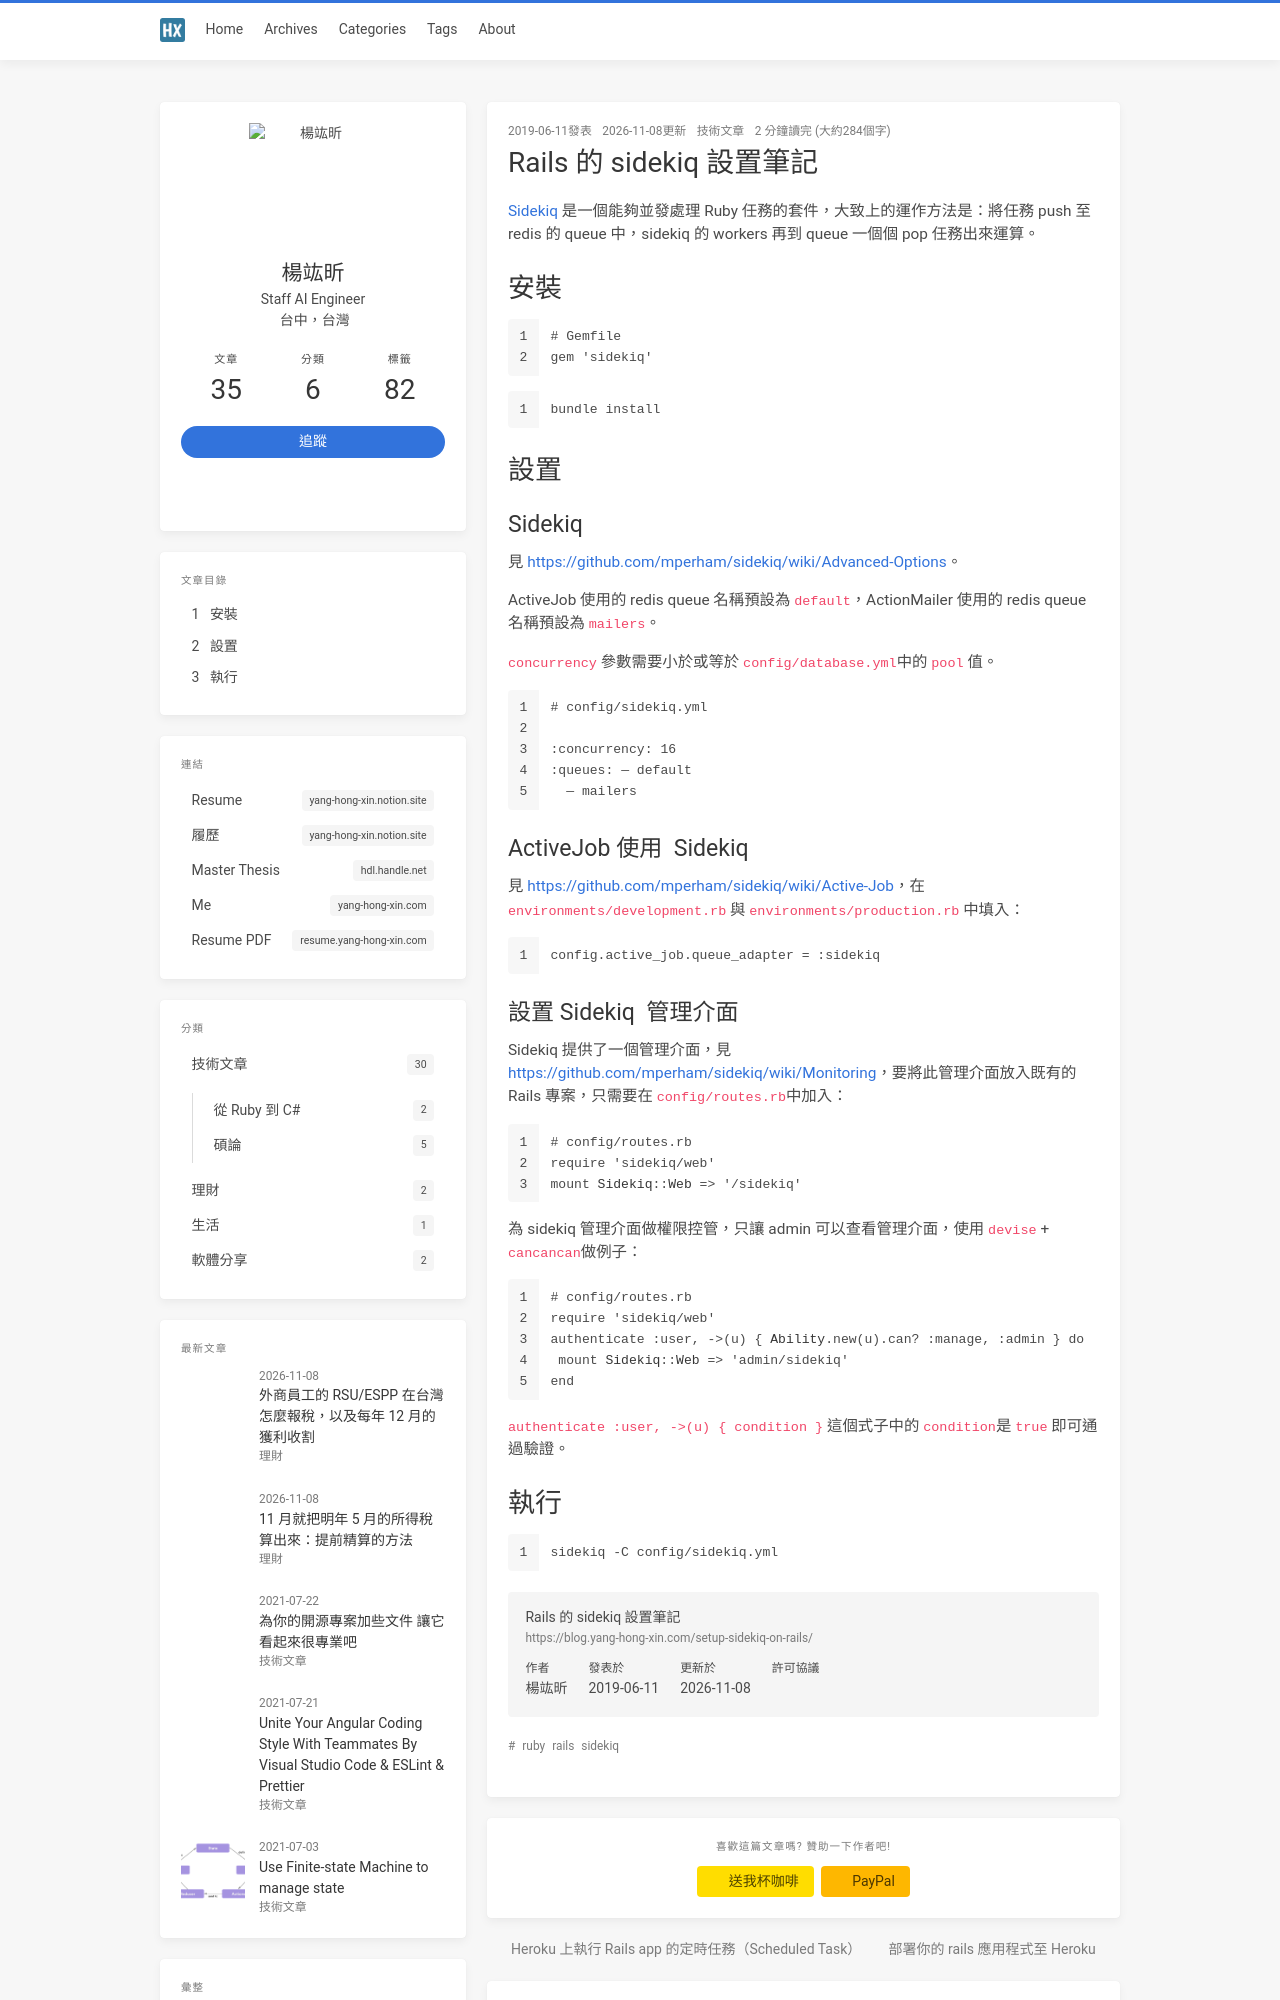

repository: jk195417/blog · page: setup-sidekiq-on-rails/index.html · generator: jekyll

---
title: Rails 的 sidekiq 設置筆記
date: 2019-06-11 15:47:59
toc: true
thumbnail: setup-sidekiq-on-rails/sidekiq.png
categories:
  - 技術文章
tags:
  - ruby
  - rails
  - sidekiq
---

[Sidekiq](https://github.com/mperham/sidekiq) 是一個能夠並發處理 Ruby 任務的套件，大致上的運作方法是：將任務 push 至 redis 的 queue 中，sidekiq 的 workers 再到 queue 一個個 pop 任務出來運算。

# 安裝

```Gemfile
# Gemfile
gem 'sidekiq'
```

```sh
bundle install
```

<!-- more -->

# 設置

## Sidekiq

見 <https://github.com/mperham/sidekiq/wiki/Advanced-Options>。

ActiveJob 使用的 redis queue 名稱預設為 `default`，ActionMailer 使用的 redis queue 名稱預設為 `mailers`。

`concurrency` 參數需要小於或等於 `config/database.yml`中的 `pool` 值。

```yml
# config/sidekiq.yml

:concurrency: 16
:queues: — default
  — mailers
```
